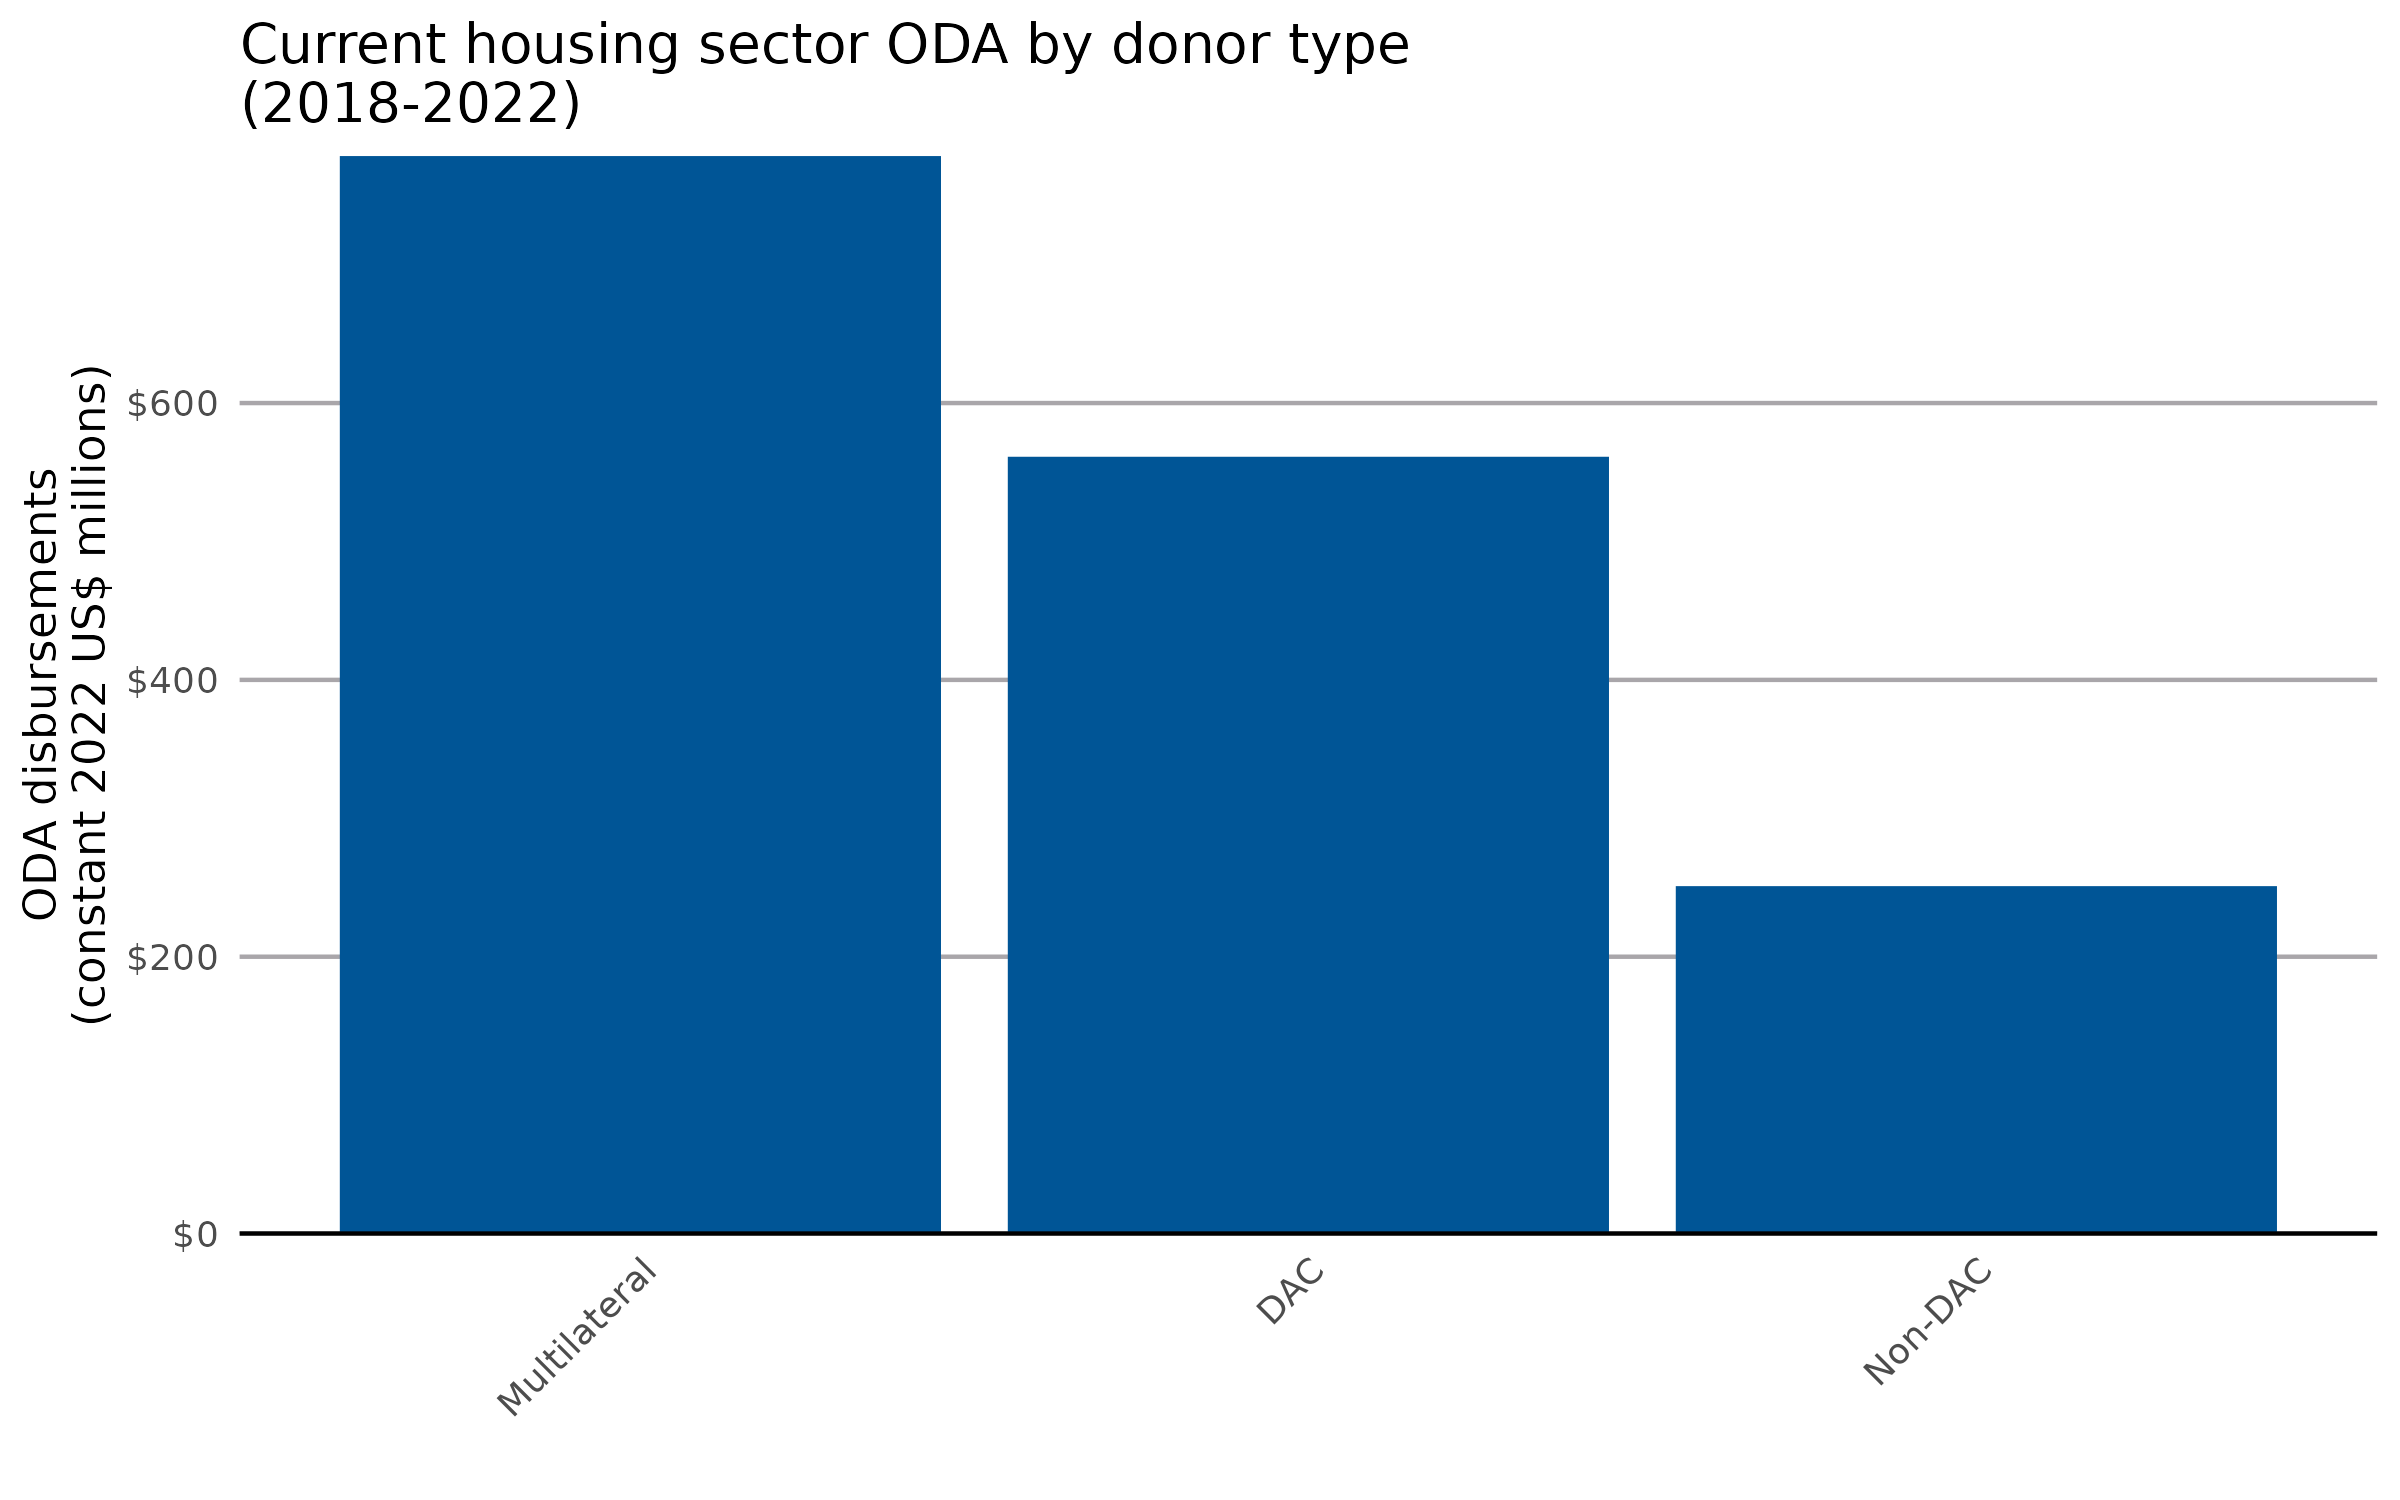

Data behind this chart, as committed beside it:
donor_type, usd_disbursement_deflated
Multilateral, 778.4
DAC, 561.2
Non-DAC, 251
